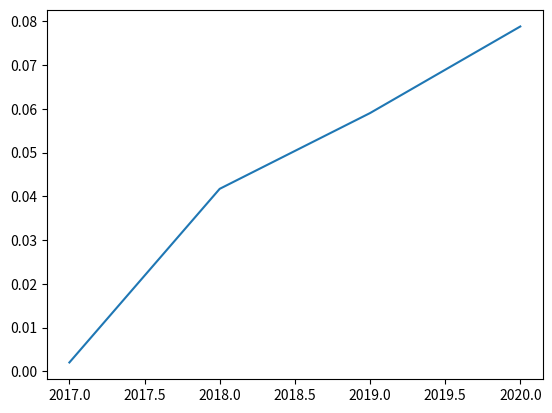

Here is the Python script that generated this plot:
import numpy as np
import matplotlib.pyplot as plt

def prof(array):
    array1 = array**2
    array2 = np.sum(array1,0)
    array3 = array2**0.5
    array4 = np.array([array3,array3,array3,array3,array3,array3,array3])
    array5 = np.true_divide(array,array4)
    return array5

def eva(array):
    maxray = np.array([])
    minray = np.array([])
    for i in array.T:
        maxray = np.append(maxray,np.max(i))
    maxray = np.array([maxray,maxray,maxray,maxray,maxray,maxray,maxray])
    array2 = array-maxray
    array3 = array2**2
    array4 = np.sum(array3,1)
    d_p = array4**0.5
    for i in array.T:
        minray = np.append(minray,np.min(i))
    minray = np.array([minray,minray,minray,minray,minray,minray,minray])
    array2 = array-minray
    array3 = array2**2
    array4 = np.sum(array3,1)
    d_n = array4**0.5
    ans = np.true_divide(d_n,(d_p+d_n))
    return ans*(1/np.sum(ans))

def average(array):
    cot = np.array([])
    temp = 0
    for i in range(4):
        temp +=array[i]
    temp /=4
    cot = np.append(cot,temp)
    temp = 0
    for i in range(4,7):
        temp += array[i]
    temp /=3
    cot = np.append(cot,temp)
    return cot
    
a = np.array([[460,707,968,0.81],
             [256,709,963,0.702],
             [35,677,526,0.577],
             [315,709,1021,0.533],
             [39,729,215,0.479],
             [248,699,1151,0.5813],
             [105,682,848,0.46]])
b = np.array([[368,699,1002,0.79],
              [336,703,981,0.792],
             [40,661,438,0.476],
             [155,699,671,0.532],
             [57,698,226,0.475],
             [248,709,1151,0.5813],
             [140,680,673,0.395]])
c = np.array([[276,691,933,0.76],
             [272,699,917,0.882],
             [45,655,329,0.4269],
             [168,689,670,0.531],
             [75,677,204,0.471],
             [248,719,1151,0.5813],
             [175,678,498,0.33]])
d = np.array([[184,683,865,0.73],
             [165,700,853,0.7],
             [50,649,221,0.3778],
             [115,679,803,0.495],
             [93,636,193,0.467],
             [248,729,1151,0.5813],
             [210,676,323,0.265]])
              
print ("2020年的得分矩阵是")
reta = eva(prof(a))
print (reta)
print ("2019年的得分矩阵是")
retb = eva(prof(b))
print (retb)
print ("2018年的得分矩阵是")
retc = eva(prof(c))
print (retc)
print ("2017年的得分矩阵是")
retd = eva(prof(d))
print (retd)
change = np.array([])
change = np.append(change,average(retd)[0]-average(retd)[1])
change = np.append(change,average(retc)[0]-average(retc)[1])
change = np.append(change,average(retb)[0]-average(retb)[1])
change = np.append(change,average(reta)[0]-average(reta)[1])
x_raw = np.array([2017,2018,2019,2020])
print ("每年的差距分数是")
print (change)
plt.figure()
plt.plot(x_raw, change)